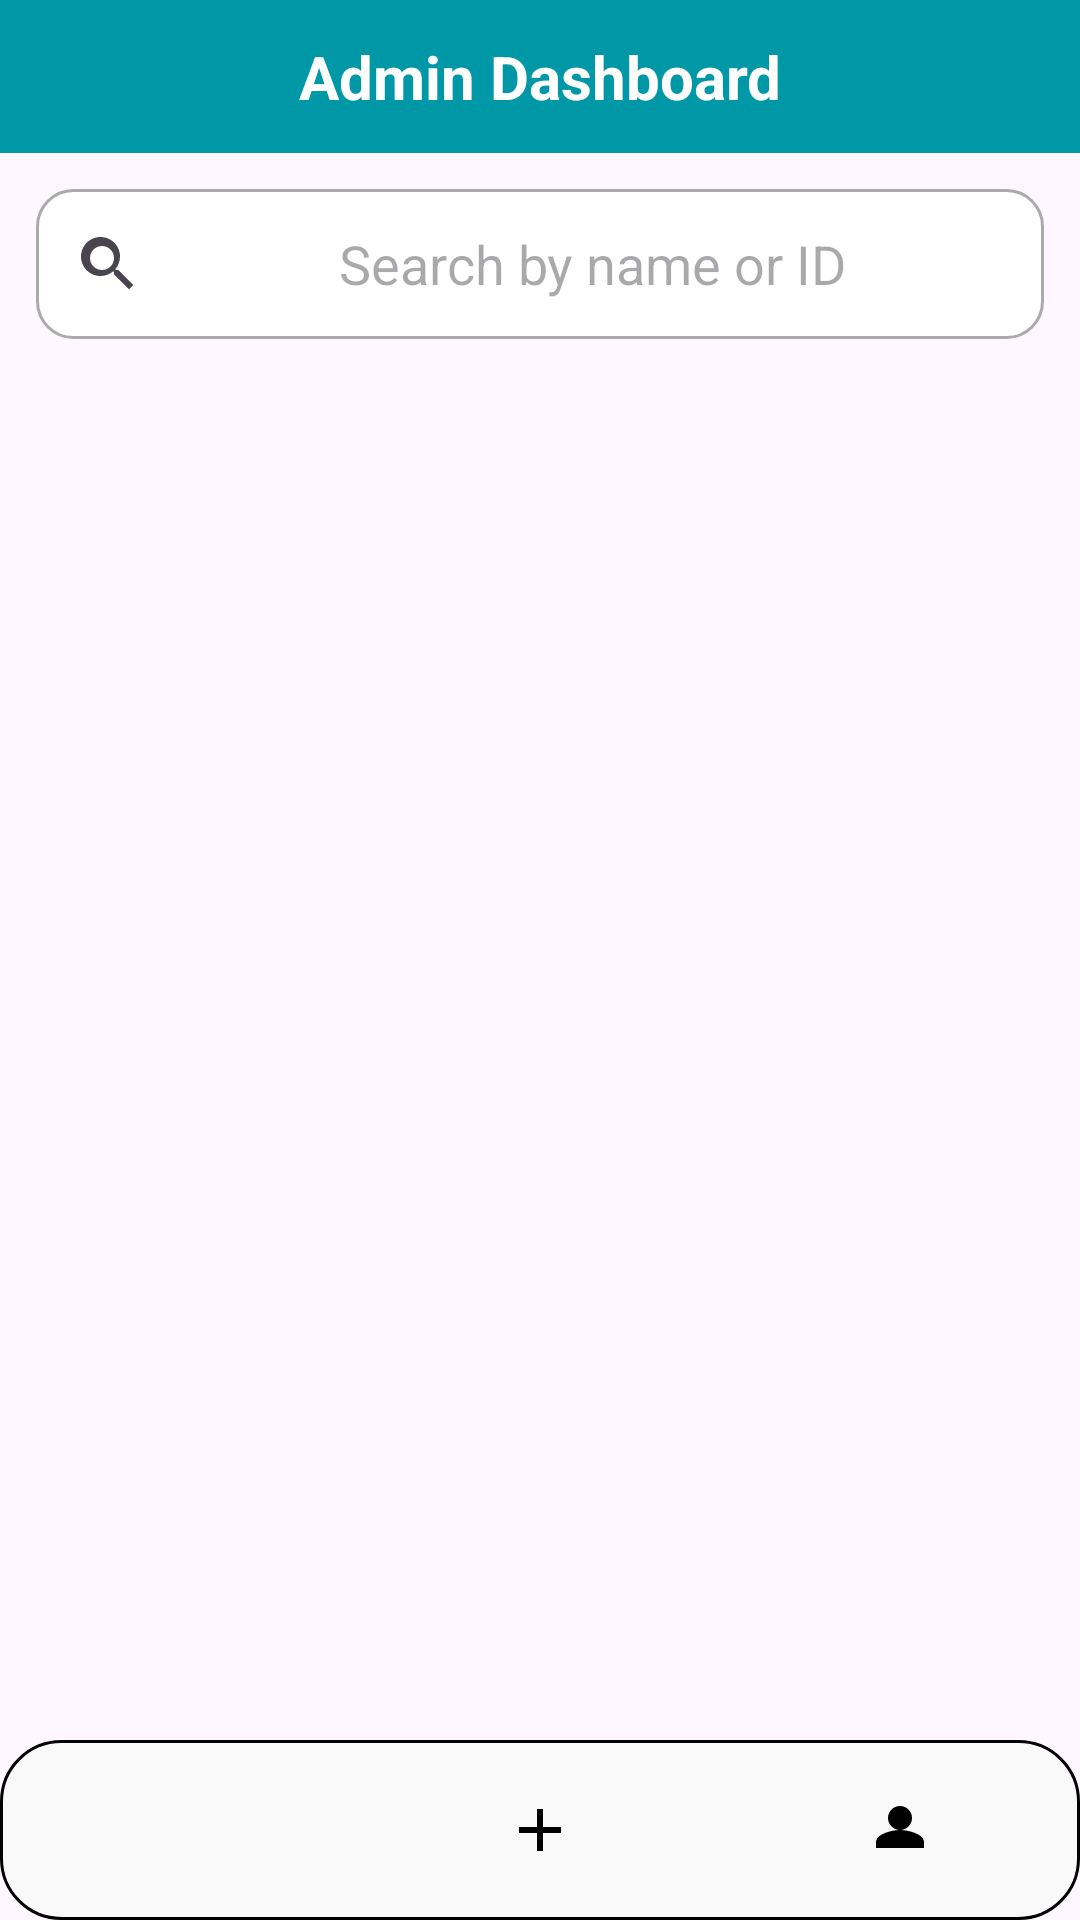

Reconstruct the res/layout file that produces this screen, plus the resources it refers to.
<!-- AndroidManifest.xml: application theme Theme.RenalGuard -->
<!-- res/layout/activity_admin_dashboard.xml -->
<?xml version="1.0" encoding="utf-8"?>
<androidx.constraintlayout.widget.ConstraintLayout xmlns:android="http://schemas.android.com/apk/res/android"
    xmlns:app="http://schemas.android.com/apk/res-auto"
    android:layout_width="match_parent"
    android:layout_height="match_parent">

    
    <TextView
        android:id="@+id/tvTitle"
        android:layout_height="wrap_content"
        android:text="Admin Dashboard"
        android:textSize="20sp"
        android:textStyle="bold"
        android:padding="12dp"
        android:background="#0097A7"
        android:textColor="@android:color/white"
        android:gravity="center"
        android:layout_width="match_parent"
        app:layout_constraintTop_toTopOf="parent" />

    
    <EditText
        android:id="@+id/etSearch"
        android:layout_width="0dp"
        android:layout_height="50dp"
        android:hint="               Search by name or ID"
        android:paddingStart="12dp"
        android:drawableStart="@drawable/ic_search"
        android:background="@drawable/bg_search"
        android:layout_margin="12dp"
        app:layout_constraintTop_toBottomOf="@id/tvTitle"
        app:layout_constraintStart_toStartOf="parent"
        app:layout_constraintEnd_toEndOf="parent"/>

    
    <androidx.recyclerview.widget.RecyclerView
        android:id="@+id/recyclerDoctors"
        android:layout_width="0dp"
        android:layout_height="0dp"
        android:clipToPadding="false"
        android:paddingBottom="70dp"
        app:layout_constraintTop_toBottomOf="@id/etSearch"
        app:layout_constraintBottom_toTopOf="@id/bottomNav"
        app:layout_constraintStart_toStartOf="parent"
        app:layout_constraintEnd_toEndOf="parent"/>

    
    <LinearLayout
        android:id="@+id/bottomNav"
        android:layout_width="0dp"
        android:layout_height="60dp"
        android:orientation="horizontal"
        android:background="@drawable/bottom_nav_bg"
        android:gravity="center"
        app:layout_constraintBottom_toBottomOf="parent"
        app:layout_constraintStart_toStartOf="parent"
        app:layout_constraintEnd_toEndOf="parent">

        <ImageButton
            android:id="@+id/btnHome"
            android:layout_width="0dp"
            android:layout_height="wrap_content"
            android:layout_weight="1"
            android:src="@drawable/ic_home"
            android:background="@null"
            android:contentDescription="Home"/>

        <ImageButton
            android:id="@+id/btnAdd"
            android:layout_width="0dp"
            android:layout_height="wrap_content"
            android:layout_weight="1"
            android:src="@drawable/ic_add"
            android:background="@null"
            android:contentDescription="Add"/>

        <ImageButton
            android:id="@+id/btnProfile"
            android:layout_width="0dp"
            android:layout_height="wrap_content"
            android:layout_weight="1"
            android:src="@drawable/ic_profile"
            android:background="@null"
            android:contentDescription="Profile"/>
    </LinearLayout>
</androidx.constraintlayout.widget.ConstraintLayout>
<!-- resources referenced by this layout -->
<resources>
  <!-- drawable bg_search (drawable) -->
  <?xml version="1.0" encoding="utf-8"?>
  <shape xmlns:android="http://schemas.android.com/apk/res/android"
      android:shape="rectangle">
  
      
      <solid android:color="@android:color/white" />
  
      
      <corners android:radius="12dp" />
  
      
      <stroke
          android:width="1dp"
          android:color="@android:color/darker_gray" />
  
  </shape>
  <!-- drawable bottom_nav_bg (drawable) -->
  <shape xmlns:android="http://schemas.android.com/apk/res/android" android:shape="rectangle">
      <solid android:color="@color/background_light"/>
      <stroke android:width="1dp" android:color="#000000"/>
      <corners android:radius="20dp"/>
  </shape>
  <!-- drawable ic_add (drawable) -->
  <vector xmlns:android="http://schemas.android.com/apk/res/android"
      android:width="24dp" android:height="24dp" android:viewportWidth="24"
      android:viewportHeight="24">
      <path
          android:fillColor="#000000"
          android:pathData="M19,13h-6v6h-2v-6H5v-2h6V5h2v6h6v2z"/>
  </vector>
  <!-- drawable ic_profile (drawable) -->
  <vector xmlns:android="http://schemas.android.com/apk/res/android"
      android:width="24dp" android:height="24dp" android:viewportWidth="24"
      android:viewportHeight="24">
      <path
          android:fillColor="#000000"
          android:pathData="M12,12c2.67,0 8,1.34 8,4v2H4v-2c0,-2.66 5.33,-4 8,-4zM12,4a4,4 0 1,1 0,8a4,4 0 0,1 0,-8z"/>
  </vector>
  <!-- drawable ic_search (drawable) -->
  <vector xmlns:android="http://schemas.android.com/apk/res/android"
      android:width="24dp"
      android:height="24dp"
      android:viewportWidth="24"
      android:viewportHeight="24"
      android:tint="?attr/colorControlNormal">
      <path
          android:fillColor="@android:color/black"
          android:pathData="M15.5,14h-0.79l-0.28,-0.27
              c0.98,-1.14 1.57,-2.62 1.57,-4.23
              c0,-3.59 -2.91,-6.5 -6.5,-6.5
              s-6.5,2.91 -6.5,6.5
              s2.91,6.5 6.5,6.5
              c1.61,0 3.09,-0.59 4.23,-1.57l0.27,0.28v0.79
              l5,4.99L20.49,19l-4.99,-5z
              M10,14c-2.21,0 -4,-1.79 -4,-4
              s1.79,-4 4,-4
              s4,1.79 4,4
              s-1.79,4 -4,4z"/>
  </vector>
  <style name="Theme.RenalGuard" parent="Base.Theme.RenalGuard" />
  <color name="background_light">#F9F9F9</color>
  <style name="Base.Theme.RenalGuard" parent="Theme.Material3.DayNight.NoActionBar">
          <item name="colorPrimary">@color/teal_700</item>
          <item name="colorOnPrimary">@android:color/white</item>
          <item name="colorSecondary">@color/teal_200</item>
          <item name="colorOnSecondary">@android:color/black</item>
          <item name="android:statusBarColor" tools:targetApi="l">?attr/colorPrimary</item>
          <item name="android:navigationBarColor">@android:color/transparent</item>
          <item name="android:windowTranslucentStatus">true</item>
          <item name="android:windowTranslucentNavigation">true</item>
  
          
          <item name="colorSurface">@color/light_surface</item>
          <item name="colorOnSurface">@color/light_on_surface</item>
      </style>
  <color name="teal_700">#018786</color>
  <color name="teal_200">#03DAC5</color>
  <color name="light_surface">#FFFFFF</color>
  <color name="light_on_surface">#000000</color>
</resources>
